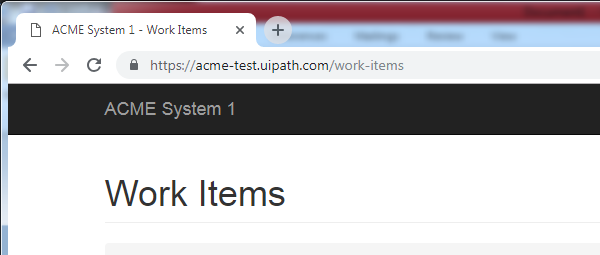
Workflow: classweek2

Step 1: Attach Browser 'chrome.exe ACME' in window 'ACME System 1*' (chrome.exe)

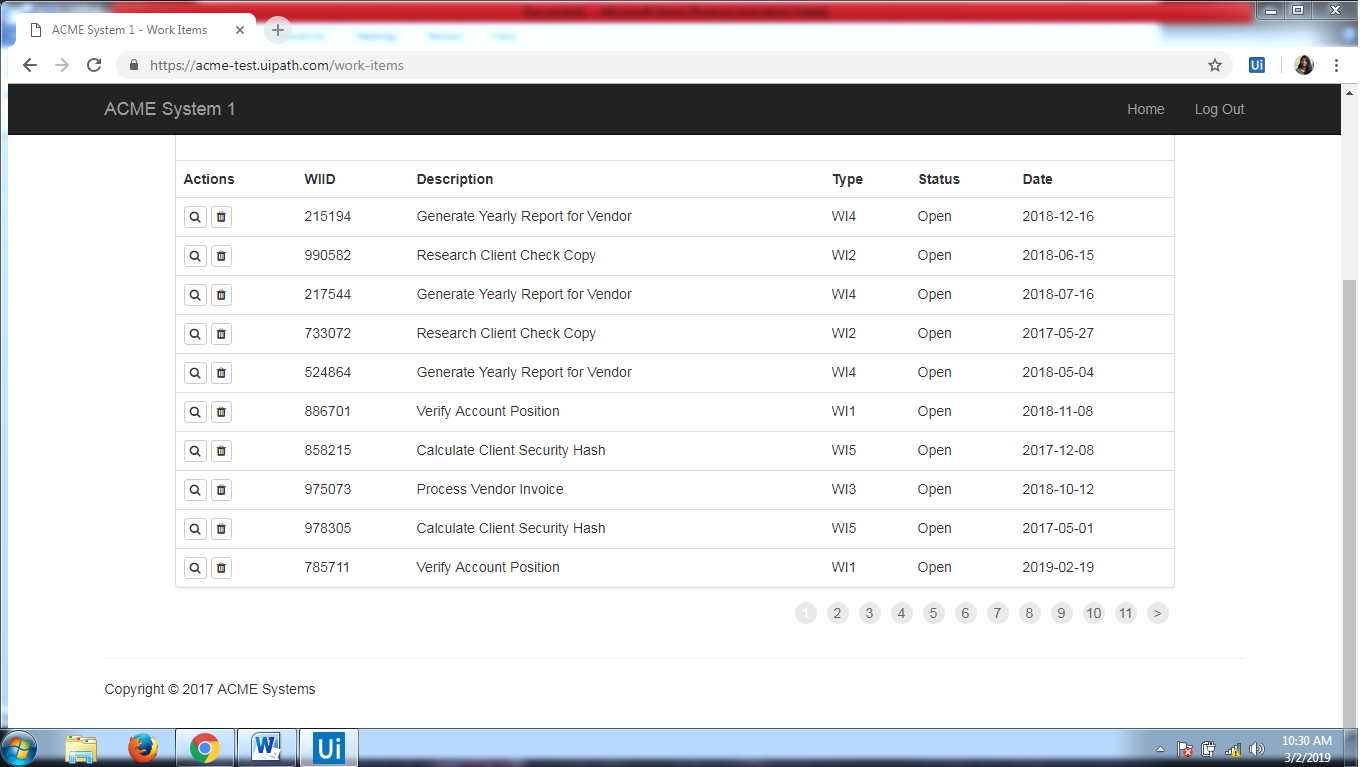
Step 2: Attach Browser 'ACMESyste Page' in window 'ACME System 1 - Work Items' (chrome.exe)

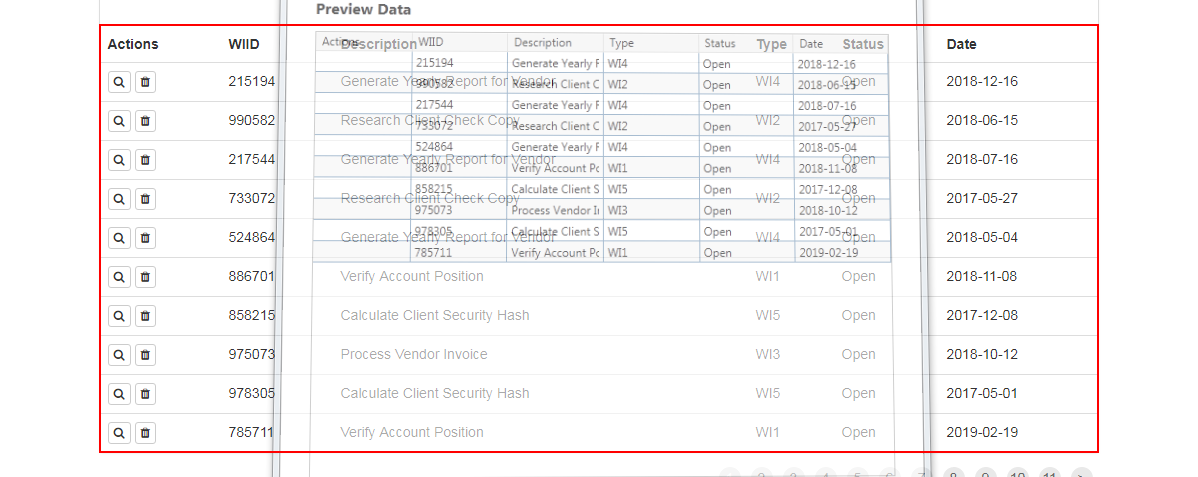
Step 3: get-text from the table